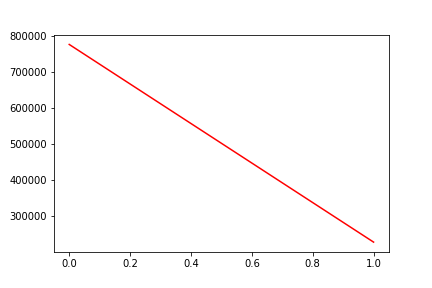

Data behind this chart, as committed beside it:
, date, assets
0, 0, 776554
1, 20180315, 228450
